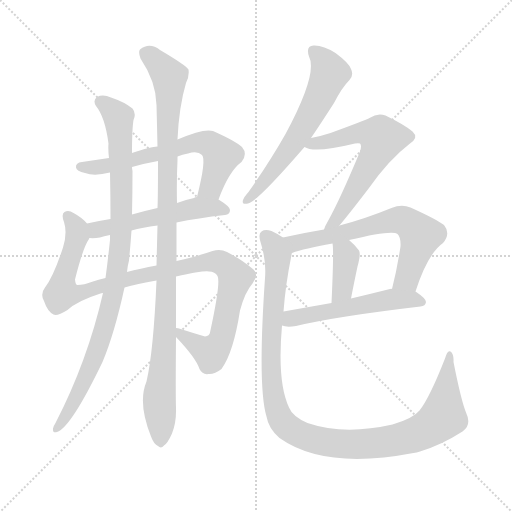
t = 0.00 s
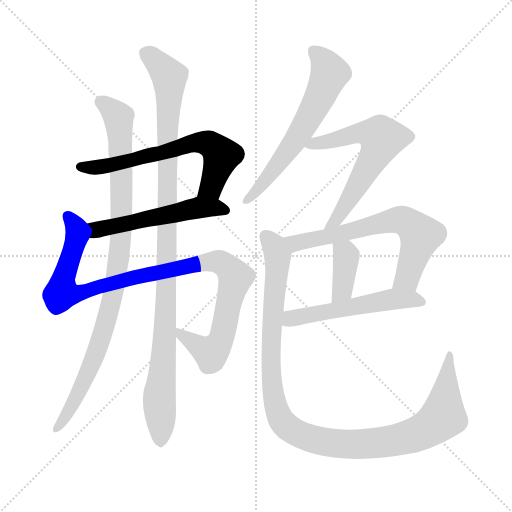
t = 1.87 s
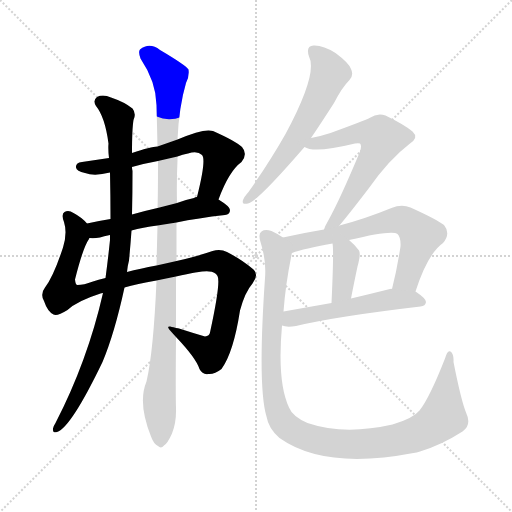
t = 3.74 s
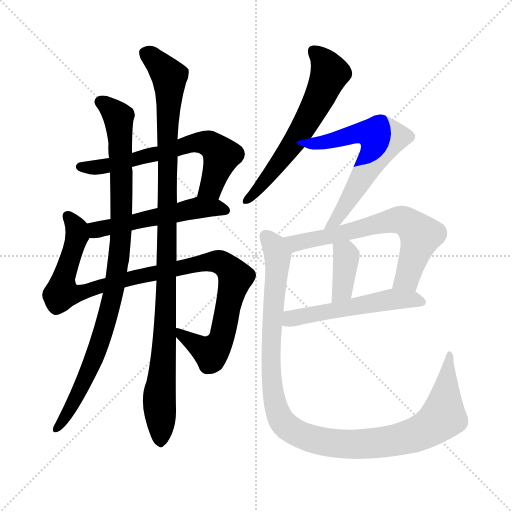
t = 5.61 s
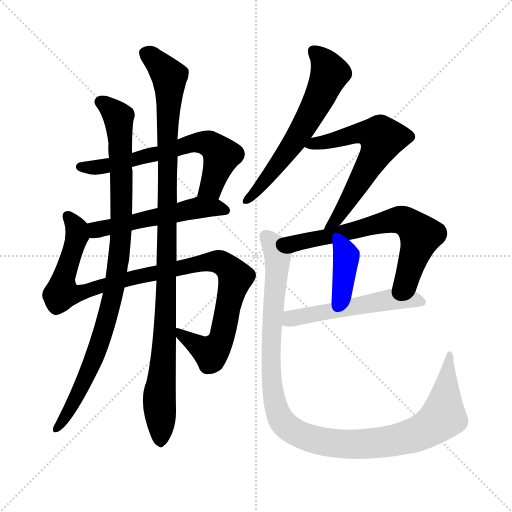
t = 7.48 s
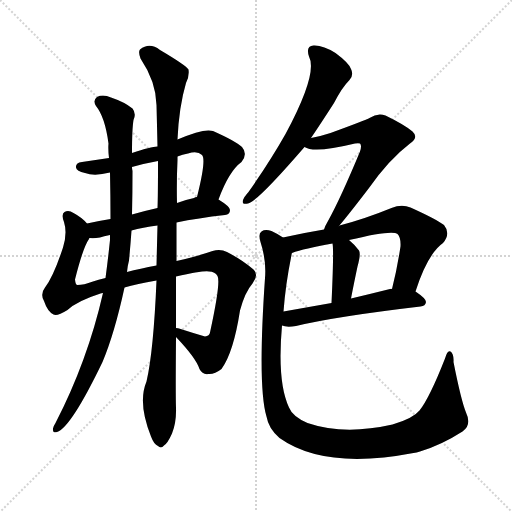
t = 9.36 s

The animated SVG that drew these frames (rendered in a browser with its animation timeline set to each time). Animation: 11 CSS @keyframes rules; one cycle of 9.36 s.

<svg version="1.1" viewBox="0 0 1024 1024" xmlns="http://www.w3.org/2000/svg">
  <g stroke="lightgray" stroke-dasharray="1,1" stroke-width="1" transform="scale(4, 4)">
    <line x1="0" y1="0" x2="256" y2="256"></line>
    <line x1="256" y1="0" x2="0" y2="256"></line>
    <line x1="128" y1="0" x2="128" y2="256"></line>
    <line x1="0" y1="128" x2="256" y2="128"></line>
  </g>
<g transform="scale(1, -1) translate(0, -900)">
   <style type="text/css">
    @keyframes keyframes0 {
      from {
       stroke: blue;
       stroke-dashoffset: 643;
       stroke-width: 128;
       }
       68% {
       animation-timing-function: step-end;
       stroke: blue;
       stroke-dashoffset: 0;
       stroke-width: 128;
       }
       to {
       stroke: black;
       stroke-width: 1024;
       }
       }
       #make-me-a-hanzi-animation-0 {
         animation: keyframes0 0.773275s both;
         animation-delay: 0.000000s;
         animation-timing-function: linear;
       }
    @keyframes keyframes1 {
      from {
       stroke: blue;
       stroke-dashoffset: 530;
       stroke-width: 128;
       }
       63% {
       animation-timing-function: step-end;
       stroke: blue;
       stroke-dashoffset: 0;
       stroke-width: 128;
       }
       to {
       stroke: black;
       stroke-width: 1024;
       }
       }
       #make-me-a-hanzi-animation-1 {
         animation: keyframes1 0.681315s both;
         animation-delay: 0.773275s;
         animation-timing-function: linear;
       }
    @keyframes keyframes2 {
      from {
       stroke: blue;
       stroke-dashoffset: 1031;
       stroke-width: 128;
       }
       77% {
       animation-timing-function: step-end;
       stroke: blue;
       stroke-dashoffset: 0;
       stroke-width: 128;
       }
       to {
       stroke: black;
       stroke-width: 1024;
       }
       }
       #make-me-a-hanzi-animation-2 {
         animation: keyframes2 1.089030s both;
         animation-delay: 1.454590s;
         animation-timing-function: linear;
       }
    @keyframes keyframes3 {
      from {
       stroke: blue;
       stroke-dashoffset: 950;
       stroke-width: 128;
       }
       76% {
       animation-timing-function: step-end;
       stroke: blue;
       stroke-dashoffset: 0;
       stroke-width: 128;
       }
       to {
       stroke: black;
       stroke-width: 1024;
       }
       }
       #make-me-a-hanzi-animation-3 {
         animation: keyframes3 1.023112s both;
         animation-delay: 2.543620s;
         animation-timing-function: linear;
       }
    @keyframes keyframes4 {
      from {
       stroke: blue;
       stroke-dashoffset: 1049;
       stroke-width: 128;
       }
       77% {
       animation-timing-function: step-end;
       stroke: blue;
       stroke-dashoffset: 0;
       stroke-width: 128;
       }
       to {
       stroke: black;
       stroke-width: 1024;
       }
       }
       #make-me-a-hanzi-animation-4 {
         animation: keyframes4 1.103678s both;
         animation-delay: 3.566732s;
         animation-timing-function: linear;
       }
    @keyframes keyframes5 {
      from {
       stroke: blue;
       stroke-dashoffset: 615;
       stroke-width: 128;
       }
       67% {
       animation-timing-function: step-end;
       stroke: blue;
       stroke-dashoffset: 0;
       stroke-width: 128;
       }
       to {
       stroke: black;
       stroke-width: 1024;
       }
       }
       #make-me-a-hanzi-animation-5 {
         animation: keyframes5 0.750488s both;
         animation-delay: 4.670410s;
         animation-timing-function: linear;
       }
    @keyframes keyframes6 {
      from {
       stroke: blue;
       stroke-dashoffset: 615;
       stroke-width: 128;
       }
       67% {
       animation-timing-function: step-end;
       stroke: blue;
       stroke-dashoffset: 0;
       stroke-width: 128;
       }
       to {
       stroke: black;
       stroke-width: 1024;
       }
       }
       #make-me-a-hanzi-animation-6 {
         animation: keyframes6 0.750488s both;
         animation-delay: 5.420898s;
         animation-timing-function: linear;
       }
    @keyframes keyframes7 {
      from {
       stroke: blue;
       stroke-dashoffset: 659;
       stroke-width: 128;
       }
       68% {
       animation-timing-function: step-end;
       stroke: blue;
       stroke-dashoffset: 0;
       stroke-width: 128;
       }
       to {
       stroke: black;
       stroke-width: 1024;
       }
       }
       #make-me-a-hanzi-animation-7 {
         animation: keyframes7 0.786296s both;
         animation-delay: 6.171387s;
         animation-timing-function: linear;
       }
    @keyframes keyframes8 {
      from {
       stroke: blue;
       stroke-dashoffset: 380;
       stroke-width: 128;
       }
       55% {
       animation-timing-function: step-end;
       stroke: blue;
       stroke-dashoffset: 0;
       stroke-width: 128;
       }
       to {
       stroke: black;
       stroke-width: 1024;
       }
       }
       #make-me-a-hanzi-animation-8 {
         animation: keyframes8 0.559245s both;
         animation-delay: 6.957682s;
         animation-timing-function: linear;
       }
    @keyframes keyframes9 {
      from {
       stroke: blue;
       stroke-dashoffset: 535;
       stroke-width: 128;
       }
       64% {
       animation-timing-function: step-end;
       stroke: blue;
       stroke-dashoffset: 0;
       stroke-width: 128;
       }
       to {
       stroke: black;
       stroke-width: 1024;
       }
       }
       #make-me-a-hanzi-animation-9 {
         animation: keyframes9 0.685384s both;
         animation-delay: 7.516927s;
         animation-timing-function: linear;
       }
    @keyframes keyframes10 {
      from {
       stroke: blue;
       stroke-dashoffset: 1109;
       stroke-width: 128;
       }
       78% {
       animation-timing-function: step-end;
       stroke: blue;
       stroke-dashoffset: 0;
       stroke-width: 128;
       }
       to {
       stroke: black;
       stroke-width: 1024;
       }
       }
       #make-me-a-hanzi-animation-10 {
         animation: keyframes10 1.152507s both;
         animation-delay: 8.202311s;
         animation-timing-function: linear;
       }
</style>
<path d="M 437.0 501.0 Q 458.0 558.0 483.0 576.0 Q 496.0 592.0 484.0 606.0 Q 471.0 618.0 426.0 638.0 Q 408.0 644.0 355.0 621.0 L 315.0 607.0 Q 302.0 607.0 264.0 594.0 L 218.0 584.0 Q 191.0 580.0 164.0 576.0 Q 151.0 575.0 152.0 565.0 Q 153.0 558.0 170.0 554.0 Q 189.0 547.0 220.0 555.0 L 264.0 566.0 Q 288.0 573.0 316.0 578.0 L 355.0 587.0 Q 365.0 591.0 376.0 593.0 Q 395.0 599.0 404.0 590.0 Q 413.0 581.0 394.0 506.0 C 387.0 477.0 426.0 473.0 437.0 501.0 Z" fill="lightgray"></path> 
<path d="M 221.0 462.0 Q 196.0 458.0 174.0 453.0 C 145.0 447.0 149.0 425.0 179.0 424.0 Q 188.0 423.0 200.0 425.0 Q 207.0 428.0 220.0 430.0 L 263.0 439.0 Q 285.0 445.0 315.0 449.0 L 353.0 455.0 Q 396.0 464.0 450.0 470.0 Q 460.0 471.0 460.0 480.0 Q 460.0 487.0 437.0 501.0 L 394.0 506.0 Q 390.0 506.0 388.0 504.0 Q 369.0 500.0 354.0 494.0 L 315.0 484.0 Q 288.0 478.0 264.0 471.0 L 221.0 462.0 Z" fill="lightgray"></path> 
<path d="M 174.0 453.0 Q 164.0 465.0 147.0 474.0 Q 137.0 481.0 129.0 476.0 Q 122.0 472.0 128.0 456.0 Q 135.0 434.0 126.0 405.0 Q 107.0 347.0 90.0 325.0 Q 80.0 312.0 88.0 298.0 Q 95.0 277.0 107.0 271.0 Q 114.0 267.0 135.0 280.0 Q 154.0 298.0 201.0 313.0 Q 202.0 314.0 206.0 314.0 L 249.0 325.0 Q 273.0 332.0 313.0 339.0 L 352.0 347.0 Q 406.0 359.0 418.0 357.0 Q 430.0 357.0 435.0 348.0 Q 442.0 336.0 420.0 235.0 Q 419.0 228.0 410.0 227.0 Q 386.0 234.0 358.0 243.0 Q 357.0 244.0 352.0 244.0 C 330.0 250.0 332.0 248.0 352.0 226.0 Q 392.0 184.0 399.0 162.0 Q 405.0 150.0 417.0 152.0 Q 429.0 151.0 443.0 162.0 Q 467.0 195.0 480.0 279.0 Q 490.0 316.0 505.0 333.0 Q 518.0 351.0 507.0 361.0 Q 485.0 380.0 454.0 396.0 Q 441.0 403.0 425.0 398.0 Q 400.0 389.0 353.0 378.0 L 313.0 369.0 Q 280.0 363.0 254.0 356.0 L 211.0 344.0 Q 196.0 341.0 186.0 337.0 Q 167.0 330.0 155.0 330.0 Q 151.0 330.0 150.0 341.0 Q 166.0 405.0 178.0 422.0 Q 178.0 423.0 179.0 424.0 C 187.0 441.0 187.0 441.0 174.0 453.0 Z" fill="lightgray"></path> 
<path d="M 220.0 555.0 Q 221.0 507.0 221.0 462.0 L 220.0 430.0 Q 220.0 426.0 220.0 420.0 Q 216.0 381.0 211.0 344.0 L 206.0 314.0 Q 175.0 178.0 111.0 54.0 Q 107.0 48.0 106.0 43.0 Q 105.0 33.0 114.0 36.0 Q 142.0 45.0 205.0 176.0 Q 229.0 233.0 249.0 325.0 L 254.0 356.0 Q 255.0 368.0 258.0 379.0 Q 261.0 410.0 263.0 439.0 L 264.0 471.0 Q 265.0 514.0 265.0 558.0 Q 264.0 562.0 264.0 566.0 L 264.0 594.0 Q 264.0 642.0 267.0 660.0 Q 273.0 673.0 265.0 683.0 Q 249.0 696.0 222.0 705.0 Q 206.0 712.0 194.0 706.0 Q 185.0 699.0 192.0 688.0 Q 210.0 666.0 217.0 613.0 Q 216.0 600.0 218.0 584.0 L 220.0 555.0 Z" fill="lightgray"></path> 
<path d="M 313.0 339.0 Q 307.0 197.0 293.0 137.0 Q 275.0 94.0 302.0 27.0 Q 308.0 11.0 316.0 8.0 Q 322.0 2.0 328.0 9.0 Q 335.0 13.0 344.0 33.0 Q 353.0 55.0 352.0 84.0 Q 351.0 108.0 352.0 226.0 L 352.0 244.0 Q 352.0 290.0 352.0 347.0 L 353.0 378.0 Q 353.0 415.0 353.0 455.0 L 354.0 494.0 Q 353.0 536.0 355.0 580.0 Q 355.0 584.0 355.0 587.0 L 355.0 621.0 Q 358.0 687.0 372.0 734.0 Q 379.0 747.0 377.0 761.0 Q 371.0 770.0 320.0 800.0 Q 299.0 816.0 280.0 801.0 Q 276.0 797.0 281.0 783.0 Q 312.0 737.0 313.0 690.0 Q 314.0 650.0 315.0 607.0 L 316.0 578.0 Q 316.0 506.0 315.0 484.0 L 315.0 449.0 Q 314.0 410.0 313.0 369.0 L 313.0 339.0 Z" fill="lightgray"></path> 
<path d="M 622.0 624.0 Q 643.0 655.0 668.0 694.0 Q 684.0 725.0 699.0 740.0 Q 708.0 750.0 702.0 762.0 Q 698.0 774.0 671.0 794.0 Q 646.0 810.0 627.0 809.0 Q 611.0 808.0 618.0 787.0 Q 636.0 753.0 571.0 632.0 Q 540.0 577.0 497.0 516.0 Q 488.0 506.0 486.0 500.0 Q 483.0 490.0 496.0 493.0 Q 514.0 496.0 609.0 606.0 L 622.0 624.0 Z" fill="lightgray"></path> 
<path d="M 678.0 448.0 Q 699.0 473.0 738.0 524.0 Q 778.0 581.0 820.0 613.0 Q 838.0 625.0 825.0 637.0 Q 810.0 650.0 771.0 669.0 Q 755.0 675.0 739.0 664.0 Q 732.0 660.0 661.0 634.0 Q 643.0 628.0 622.0 624.0 C 593.0 618.0 582.0 616.0 609.0 606.0 Q 628.0 593.0 710.0 613.0 Q 717.0 614.0 720.0 613.0 Q 724.0 609.0 720.0 597.0 Q 681.0 503.0 656.0 458.0 Q 650.0 448.0 648.0 441.0 C 636.0 413.0 659.0 425.0 678.0 448.0 Z" fill="lightgray"></path> 
<path d="M 831.0 317.0 Q 855.0 392.0 886.0 414.0 Q 902.0 433.0 888.0 450.0 Q 872.0 462.0 821.0 485.0 Q 803.0 492.0 783.0 484.0 Q 729.0 462.0 679.0 449.0 Q 678.0 449.0 678.0 448.0 L 648.0 441.0 Q 606.0 434.0 566.0 425.0 C 537.0 419.0 555.0 385.0 584.0 394.0 Q 608.0 403.0 665.0 413.0 L 698.0 420.0 Q 785.0 441.0 795.0 432.0 Q 802.0 425.0 801.0 407.0 Q 794.0 361.0 784.0 322.0 C 777.0 293.0 821.0 289.0 831.0 317.0 Z" fill="lightgray"></path> 
<path d="M 665.0 413.0 Q 668.0 401.0 663.0 294.0 C 662.0 264.0 696.0 274.0 702.0 303.0 Q 709.0 339.0 715.0 367.0 Q 722.0 392.0 718.0 399.0 Q 708.0 412.0 698.0 420.0 C 675.0 439.0 661.0 443.0 665.0 413.0 Z" fill="lightgray"></path> 
<path d="M 564.0 249.0 Q 573.0 245.0 592.0 248.0 Q 671.0 267.0 841.0 287.0 Q 851.0 288.0 852.0 296.0 Q 852.0 303.0 831.0 317.0 L 784.0 322.0 Q 783.0 323.0 780.0 322.0 Q 740.0 312.0 702.0 303.0 L 663.0 294.0 Q 612.0 285.0 567.0 277.0 C 537.0 272.0 535.0 256.0 564.0 249.0 Z" fill="lightgray"></path> 
<path d="M 932.0 75.0 Q 922.0 100.0 907.0 176.0 Q 908.0 192.0 901.0 197.0 Q 895.0 201.0 890.0 183.0 Q 859.0 104.0 839.0 79.0 Q 826.0 63.0 785.0 51.0 Q 688.0 29.0 615.0 54.0 Q 585.0 67.0 578.0 85.0 Q 554.0 136.0 564.0 249.0 L 567.0 277.0 Q 571.0 331.0 583.0 390.0 Q 583.0 393.0 584.0 394.0 C 588.0 413.0 588.0 413.0 566.0 425.0 Q 556.0 432.0 543.0 438.0 Q 530.0 442.0 523.0 437.0 Q 516.0 433.0 521.0 416.0 Q 533.0 379.0 530.0 344.0 Q 515.0 127.0 533.0 67.0 Q 537.0 43.0 559.0 24.0 Q 649.0 -40.0 827.0 -6.0 Q 833.0 -5.0 840.0 -3.0 Q 883.0 10.0 925.0 37.0 Q 944.0 50.0 932.0 75.0 Z" fill="lightgray"></path> 
      <clipPath id="make-me-a-hanzi-clip-0">
      <path d="M 437.0 501.0 Q 458.0 558.0 483.0 576.0 Q 496.0 592.0 484.0 606.0 Q 471.0 618.0 426.0 638.0 Q 408.0 644.0 355.0 621.0 L 315.0 607.0 Q 302.0 607.0 264.0 594.0 L 218.0 584.0 Q 191.0 580.0 164.0 576.0 Q 151.0 575.0 152.0 565.0 Q 153.0 558.0 170.0 554.0 Q 189.0 547.0 220.0 555.0 L 264.0 566.0 Q 288.0 573.0 316.0 578.0 L 355.0 587.0 Q 365.0 591.0 376.0 593.0 Q 395.0 599.0 404.0 590.0 Q 413.0 581.0 394.0 506.0 C 387.0 477.0 426.0 473.0 437.0 501.0 Z" fill="lightgray"></path>
      </clipPath>
      <path clip-path="url(#make-me-a-hanzi-clip-0)" d="M 160.0 567.0 L 224.0 570.0 L 371.0 611.0 L 414.0 614.0 L 443.0 588.0 L 422.0 526.0 L 402.0 516.0 " fill="none" id="make-me-a-hanzi-animation-0" stroke-dasharray="515 1030" stroke-linecap="round"></path>

      <clipPath id="make-me-a-hanzi-clip-1">
      <path d="M 221.0 462.0 Q 196.0 458.0 174.0 453.0 C 145.0 447.0 149.0 425.0 179.0 424.0 Q 188.0 423.0 200.0 425.0 Q 207.0 428.0 220.0 430.0 L 263.0 439.0 Q 285.0 445.0 315.0 449.0 L 353.0 455.0 Q 396.0 464.0 450.0 470.0 Q 460.0 471.0 460.0 480.0 Q 460.0 487.0 437.0 501.0 L 394.0 506.0 Q 390.0 506.0 388.0 504.0 Q 369.0 500.0 354.0 494.0 L 315.0 484.0 Q 288.0 478.0 264.0 471.0 L 221.0 462.0 Z" fill="lightgray"></path>
      </clipPath>
      <path clip-path="url(#make-me-a-hanzi-clip-1)" d="M 184.0 432.0 L 199.0 442.0 L 387.0 483.0 L 450.0 480.0 " fill="none" id="make-me-a-hanzi-animation-1" stroke-dasharray="402 804" stroke-linecap="round"></path>

      <clipPath id="make-me-a-hanzi-clip-2">
      <path d="M 174.0 453.0 Q 164.0 465.0 147.0 474.0 Q 137.0 481.0 129.0 476.0 Q 122.0 472.0 128.0 456.0 Q 135.0 434.0 126.0 405.0 Q 107.0 347.0 90.0 325.0 Q 80.0 312.0 88.0 298.0 Q 95.0 277.0 107.0 271.0 Q 114.0 267.0 135.0 280.0 Q 154.0 298.0 201.0 313.0 Q 202.0 314.0 206.0 314.0 L 249.0 325.0 Q 273.0 332.0 313.0 339.0 L 352.0 347.0 Q 406.0 359.0 418.0 357.0 Q 430.0 357.0 435.0 348.0 Q 442.0 336.0 420.0 235.0 Q 419.0 228.0 410.0 227.0 Q 386.0 234.0 358.0 243.0 Q 357.0 244.0 352.0 244.0 C 330.0 250.0 332.0 248.0 352.0 226.0 Q 392.0 184.0 399.0 162.0 Q 405.0 150.0 417.0 152.0 Q 429.0 151.0 443.0 162.0 Q 467.0 195.0 480.0 279.0 Q 490.0 316.0 505.0 333.0 Q 518.0 351.0 507.0 361.0 Q 485.0 380.0 454.0 396.0 Q 441.0 403.0 425.0 398.0 Q 400.0 389.0 353.0 378.0 L 313.0 369.0 Q 280.0 363.0 254.0 356.0 L 211.0 344.0 Q 196.0 341.0 186.0 337.0 Q 167.0 330.0 155.0 330.0 Q 151.0 330.0 150.0 341.0 Q 166.0 405.0 178.0 422.0 Q 178.0 423.0 179.0 424.0 C 187.0 441.0 187.0 441.0 174.0 453.0 Z" fill="lightgray"></path>
      </clipPath>
      <path clip-path="url(#make-me-a-hanzi-clip-2)" d="M 135.0 468.0 L 150.0 449.0 L 155.0 429.0 L 126.0 340.0 L 124.0 315.0 L 154.0 312.0 L 278.0 348.0 L 415.0 376.0 L 441.0 376.0 L 461.0 360.0 L 470.0 342.0 L 443.0 222.0 L 428.0 200.0 L 420.0 194.0 L 402.0 203.0 L 354.0 240.0 " fill="none" id="make-me-a-hanzi-animation-2" stroke-dasharray="903 1806" stroke-linecap="round"></path>

      <clipPath id="make-me-a-hanzi-clip-3">
      <path d="M 220.0 555.0 Q 221.0 507.0 221.0 462.0 L 220.0 430.0 Q 220.0 426.0 220.0 420.0 Q 216.0 381.0 211.0 344.0 L 206.0 314.0 Q 175.0 178.0 111.0 54.0 Q 107.0 48.0 106.0 43.0 Q 105.0 33.0 114.0 36.0 Q 142.0 45.0 205.0 176.0 Q 229.0 233.0 249.0 325.0 L 254.0 356.0 Q 255.0 368.0 258.0 379.0 Q 261.0 410.0 263.0 439.0 L 264.0 471.0 Q 265.0 514.0 265.0 558.0 Q 264.0 562.0 264.0 566.0 L 264.0 594.0 Q 264.0 642.0 267.0 660.0 Q 273.0 673.0 265.0 683.0 Q 249.0 696.0 222.0 705.0 Q 206.0 712.0 194.0 706.0 Q 185.0 699.0 192.0 688.0 Q 210.0 666.0 217.0 613.0 Q 216.0 600.0 218.0 584.0 L 220.0 555.0 Z" fill="lightgray"></path>
      </clipPath>
      <path clip-path="url(#make-me-a-hanzi-clip-3)" d="M 201.0 696.0 L 230.0 674.0 L 238.0 660.0 L 243.0 466.0 L 238.0 389.0 L 224.0 302.0 L 185.0 172.0 L 148.0 97.0 L 114.0 44.0 " fill="none" id="make-me-a-hanzi-animation-3" stroke-dasharray="822 1644" stroke-linecap="round"></path>

      <clipPath id="make-me-a-hanzi-clip-4">
      <path d="M 313.0 339.0 Q 307.0 197.0 293.0 137.0 Q 275.0 94.0 302.0 27.0 Q 308.0 11.0 316.0 8.0 Q 322.0 2.0 328.0 9.0 Q 335.0 13.0 344.0 33.0 Q 353.0 55.0 352.0 84.0 Q 351.0 108.0 352.0 226.0 L 352.0 244.0 Q 352.0 290.0 352.0 347.0 L 353.0 378.0 Q 353.0 415.0 353.0 455.0 L 354.0 494.0 Q 353.0 536.0 355.0 580.0 Q 355.0 584.0 355.0 587.0 L 355.0 621.0 Q 358.0 687.0 372.0 734.0 Q 379.0 747.0 377.0 761.0 Q 371.0 770.0 320.0 800.0 Q 299.0 816.0 280.0 801.0 Q 276.0 797.0 281.0 783.0 Q 312.0 737.0 313.0 690.0 Q 314.0 650.0 315.0 607.0 L 316.0 578.0 Q 316.0 506.0 315.0 484.0 L 315.0 449.0 Q 314.0 410.0 313.0 369.0 L 313.0 339.0 Z" fill="lightgray"></path>
      </clipPath>
      <path clip-path="url(#make-me-a-hanzi-clip-4)" d="M 291.0 794.0 L 317.0 774.0 L 338.0 747.0 L 339.0 737.0 L 332.0 278.0 L 319.0 112.0 L 321.0 22.0 " fill="none" id="make-me-a-hanzi-animation-4" stroke-dasharray="921 1842" stroke-linecap="round"></path>

      <clipPath id="make-me-a-hanzi-clip-5">
      <path d="M 622.0 624.0 Q 643.0 655.0 668.0 694.0 Q 684.0 725.0 699.0 740.0 Q 708.0 750.0 702.0 762.0 Q 698.0 774.0 671.0 794.0 Q 646.0 810.0 627.0 809.0 Q 611.0 808.0 618.0 787.0 Q 636.0 753.0 571.0 632.0 Q 540.0 577.0 497.0 516.0 Q 488.0 506.0 486.0 500.0 Q 483.0 490.0 496.0 493.0 Q 514.0 496.0 609.0 606.0 L 622.0 624.0 Z" fill="lightgray"></path>
      </clipPath>
      <path clip-path="url(#make-me-a-hanzi-clip-5)" d="M 628.0 796.0 L 650.0 775.0 L 660.0 754.0 L 644.0 716.0 L 585.0 608.0 L 494.0 500.0 " fill="none" id="make-me-a-hanzi-animation-5" stroke-dasharray="487 974" stroke-linecap="round"></path>

      <clipPath id="make-me-a-hanzi-clip-6">
      <path d="M 678.0 448.0 Q 699.0 473.0 738.0 524.0 Q 778.0 581.0 820.0 613.0 Q 838.0 625.0 825.0 637.0 Q 810.0 650.0 771.0 669.0 Q 755.0 675.0 739.0 664.0 Q 732.0 660.0 661.0 634.0 Q 643.0 628.0 622.0 624.0 C 593.0 618.0 582.0 616.0 609.0 606.0 Q 628.0 593.0 710.0 613.0 Q 717.0 614.0 720.0 613.0 Q 724.0 609.0 720.0 597.0 Q 681.0 503.0 656.0 458.0 Q 650.0 448.0 648.0 441.0 C 636.0 413.0 659.0 425.0 678.0 448.0 Z" fill="lightgray"></path>
      </clipPath>
      <path clip-path="url(#make-me-a-hanzi-clip-6)" d="M 614.0 609.0 L 716.0 634.0 L 742.0 633.0 L 764.0 622.0 L 751.0 589.0 L 690.0 489.0 L 672.0 460.0 L 658.0 451.0 " fill="none" id="make-me-a-hanzi-animation-6" stroke-dasharray="487 974" stroke-linecap="round"></path>

      <clipPath id="make-me-a-hanzi-clip-7">
      <path d="M 831.0 317.0 Q 855.0 392.0 886.0 414.0 Q 902.0 433.0 888.0 450.0 Q 872.0 462.0 821.0 485.0 Q 803.0 492.0 783.0 484.0 Q 729.0 462.0 679.0 449.0 Q 678.0 449.0 678.0 448.0 L 648.0 441.0 Q 606.0 434.0 566.0 425.0 C 537.0 419.0 555.0 385.0 584.0 394.0 Q 608.0 403.0 665.0 413.0 L 698.0 420.0 Q 785.0 441.0 795.0 432.0 Q 802.0 425.0 801.0 407.0 Q 794.0 361.0 784.0 322.0 C 777.0 293.0 821.0 289.0 831.0 317.0 Z" fill="lightgray"></path>
      </clipPath>
      <path clip-path="url(#make-me-a-hanzi-clip-7)" d="M 574.0 422.0 L 594.0 414.0 L 767.0 456.0 L 797.0 460.0 L 818.0 454.0 L 841.0 429.0 L 814.0 343.0 L 792.0 327.0 " fill="none" id="make-me-a-hanzi-animation-7" stroke-dasharray="531 1062" stroke-linecap="round"></path>

      <clipPath id="make-me-a-hanzi-clip-8">
      <path d="M 665.0 413.0 Q 668.0 401.0 663.0 294.0 C 662.0 264.0 696.0 274.0 702.0 303.0 Q 709.0 339.0 715.0 367.0 Q 722.0 392.0 718.0 399.0 Q 708.0 412.0 698.0 420.0 C 675.0 439.0 661.0 443.0 665.0 413.0 Z" fill="lightgray"></path>
      </clipPath>
      <path clip-path="url(#make-me-a-hanzi-clip-8)" d="M 671.0 412.0 L 693.0 389.0 L 685.0 320.0 L 667.0 306.0 " fill="none" id="make-me-a-hanzi-animation-8" stroke-dasharray="252 504" stroke-linecap="round"></path>

      <clipPath id="make-me-a-hanzi-clip-9">
      <path d="M 564.0 249.0 Q 573.0 245.0 592.0 248.0 Q 671.0 267.0 841.0 287.0 Q 851.0 288.0 852.0 296.0 Q 852.0 303.0 831.0 317.0 L 784.0 322.0 Q 783.0 323.0 780.0 322.0 Q 740.0 312.0 702.0 303.0 L 663.0 294.0 Q 612.0 285.0 567.0 277.0 C 537.0 272.0 535.0 256.0 564.0 249.0 Z" fill="lightgray"></path>
      </clipPath>
      <path clip-path="url(#make-me-a-hanzi-clip-9)" d="M 571.0 255.0 L 589.0 265.0 L 778.0 301.0 L 821.0 302.0 L 843.0 296.0 " fill="none" id="make-me-a-hanzi-animation-9" stroke-dasharray="407 814" stroke-linecap="round"></path>

      <clipPath id="make-me-a-hanzi-clip-10">
      <path d="M 932.0 75.0 Q 922.0 100.0 907.0 176.0 Q 908.0 192.0 901.0 197.0 Q 895.0 201.0 890.0 183.0 Q 859.0 104.0 839.0 79.0 Q 826.0 63.0 785.0 51.0 Q 688.0 29.0 615.0 54.0 Q 585.0 67.0 578.0 85.0 Q 554.0 136.0 564.0 249.0 L 567.0 277.0 Q 571.0 331.0 583.0 390.0 Q 583.0 393.0 584.0 394.0 C 588.0 413.0 588.0 413.0 566.0 425.0 Q 556.0 432.0 543.0 438.0 Q 530.0 442.0 523.0 437.0 Q 516.0 433.0 521.0 416.0 Q 533.0 379.0 530.0 344.0 Q 515.0 127.0 533.0 67.0 Q 537.0 43.0 559.0 24.0 Q 649.0 -40.0 827.0 -6.0 Q 833.0 -5.0 840.0 -3.0 Q 883.0 10.0 925.0 37.0 Q 944.0 50.0 932.0 75.0 Z" fill="lightgray"></path>
      </clipPath>
      <path clip-path="url(#make-me-a-hanzi-clip-10)" d="M 531.0 428.0 L 549.0 408.0 L 556.0 388.0 L 542.0 226.0 L 544.0 132.0 L 555.0 77.0 L 581.0 42.0 L 634.0 19.0 L 705.0 11.0 L 792.0 19.0 L 848.0 38.0 L 886.0 67.0 L 900.0 191.0 " fill="none" id="make-me-a-hanzi-animation-10" stroke-dasharray="981 1962" stroke-linecap="round"></path>

</g>
</svg>
